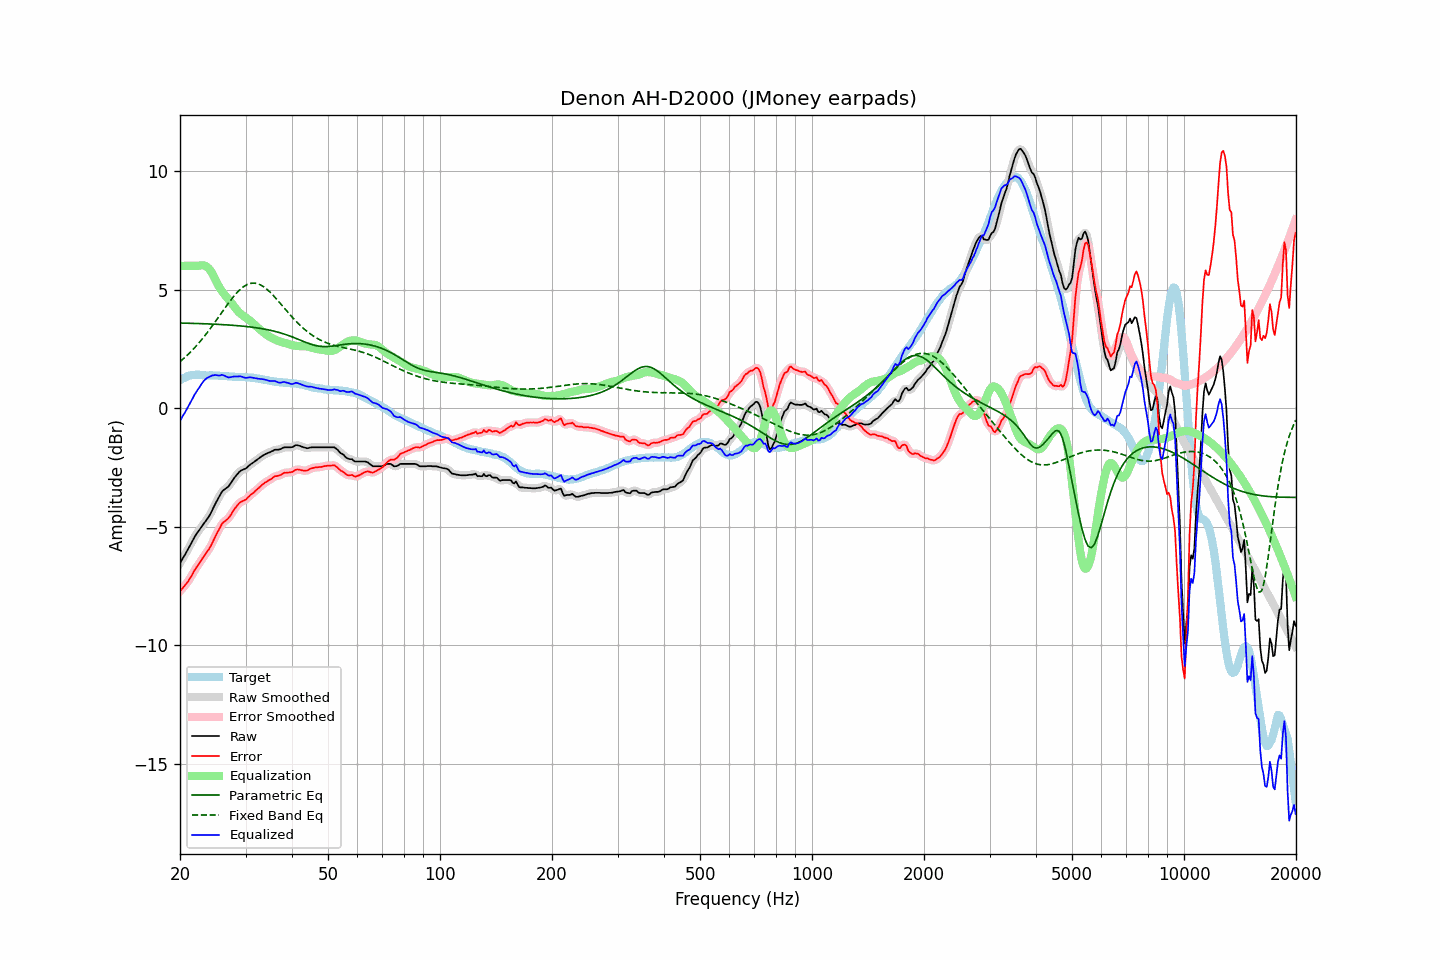

The table this chart was drawn from, first rows:
frequency, raw, error, smoothed, error_smoothed, equalization, parametric_eq, fixed_band_eq, equalized_raw, equalized_smoothed, target
20.00, -6.54, -7.73, -6.54, -7.72, 6.00, 3.59, 1.96, -0.54, -0.54, 1.18
20.20, -6.42, -7.65, -6.42, -7.65, 6.00, 3.59, 2.02, -0.42, -0.42, 1.22
20.40, -6.30, -7.56, -6.31, -7.57, 6.00, 3.59, 2.08, -0.30, -0.31, 1.26
20.61, -6.19, -7.48, -6.19, -7.48, 6.00, 3.59, 2.14, -0.19, -0.19, 1.28
20.81, -6.07, -7.39, -6.07, -7.39, 6.00, 3.58, 2.20, -0.07, -0.07, 1.32
21.02, -5.95, -7.31, -5.95, -7.30, 6.00, 3.58, 2.26, 0.05, 0.05, 1.36
21.23, -5.82, -7.19, -5.82, -7.20, 6.00, 3.58, 2.33, 0.18, 0.18, 1.37
21.44, -5.70, -7.09, -5.70, -7.09, 6.00, 3.58, 2.40, 0.30, 0.30, 1.39
21.66, -5.57, -6.97, -5.57, -6.97, 6.00, 3.58, 2.47, 0.43, 0.43, 1.40
21.87, -5.44, -6.84, -5.44, -6.85, 6.00, 3.57, 2.54, 0.56, 0.56, 1.40
22.09, -5.33, -6.74, -5.33, -6.74, 6.00, 3.57, 2.62, 0.67, 0.67, 1.41
22.31, -5.23, -6.64, -5.23, -6.64, 6.00, 3.57, 2.69, 0.77, 0.77, 1.41
22.54, -5.14, -6.55, -5.14, -6.54, 6.01, 3.57, 2.77, 0.87, 0.88, 1.41
22.76, -5.04, -6.44, -5.04, -6.44, 6.02, 3.57, 2.85, 0.98, 0.98, 1.40
22.99, -4.94, -6.33, -4.95, -6.34, 6.02, 3.56, 2.93, 1.08, 1.08, 1.39
23.22, -4.85, -6.24, -4.85, -6.24, 6.02, 3.56, 3.02, 1.16, 1.17, 1.39
23.45, -4.76, -6.14, -4.76, -6.14, 5.99, 3.56, 3.10, 1.23, 1.23, 1.38
23.69, -4.66, -6.04, -4.67, -6.05, 5.95, 3.56, 3.19, 1.28, 1.28, 1.38
23.92, -4.57, -5.95, -4.56, -5.94, 5.88, 3.55, 3.28, 1.31, 1.32, 1.38
24.16, -4.45, -5.84, -4.44, -5.83, 5.80, 3.55, 3.37, 1.35, 1.35, 1.39
24.40, -4.31, -5.70, -4.31, -5.70, 5.69, 3.55, 3.46, 1.38, 1.38, 1.39
24.65, -4.17, -5.55, -4.17, -5.55, 5.56, 3.54, 3.56, 1.39, 1.39, 1.38
24.89, -4.03, -5.40, -4.03, -5.41, 5.43, 3.54, 3.65, 1.40, 1.40, 1.38
25.14, -3.90, -5.27, -3.90, -5.28, 5.29, 3.54, 3.75, 1.39, 1.39, 1.37
25.39, -3.78, -5.15, -3.77, -5.14, 5.16, 3.53, 3.84, 1.38, 1.38, 1.37
25.65, -3.66, -5.02, -3.65, -5.02, 5.04, 3.53, 3.94, 1.38, 1.39, 1.36
25.91, -3.53, -4.89, -3.55, -4.90, 4.94, 3.53, 4.04, 1.41, 1.39, 1.35
26.16, -3.46, -4.81, -3.47, -4.82, 4.85, 3.52, 4.13, 1.39, 1.38, 1.35
26.43, -3.41, -4.76, -3.41, -4.76, 4.77, 3.52, 4.23, 1.36, 1.36, 1.35
26.69, -3.36, -4.71, -3.36, -4.71, 4.69, 3.51, 4.32, 1.33, 1.32, 1.35
26.96, -3.31, -4.65, -3.30, -4.64, 4.60, 3.51, 4.42, 1.29, 1.30, 1.34
27.23, -3.22, -4.56, -3.22, -4.56, 4.52, 3.50, 4.51, 1.30, 1.30, 1.34
27.50, -3.12, -4.46, -3.12, -4.46, 4.44, 3.50, 4.60, 1.32, 1.31, 1.34
27.77, -3.02, -4.35, -3.02, -4.35, 4.35, 3.49, 4.68, 1.33, 1.33, 1.33
28.05, -2.92, -4.25, -2.93, -4.25, 4.26, 3.49, 4.76, 1.34, 1.33, 1.33
28.33, -2.84, -4.16, -2.84, -4.15, 4.17, 3.48, 4.84, 1.33, 1.34, 1.32
28.62, -2.76, -4.08, -2.76, -4.07, 4.10, 3.48, 4.91, 1.33, 1.34, 1.31
28.90, -2.68, -3.99, -2.69, -4.00, 4.03, 3.47, 4.98, 1.35, 1.34, 1.31
29.19, -2.63, -3.94, -2.64, -3.95, 3.97, 3.47, 5.04, 1.34, 1.33, 1.31
29.48, -2.60, -3.92, -2.60, -3.92, 3.91, 3.46, 5.09, 1.31, 1.31, 1.32
29.78, -2.57, -3.88, -2.57, -3.89, 3.86, 3.45, 5.15, 1.29, 1.29, 1.31
30.08, -2.54, -3.86, -2.53, -3.84, 3.82, 3.45, 5.18, 1.28, 1.28, 1.32
30.38, -2.48, -3.78, -2.48, -3.78, 3.77, 3.44, 5.22, 1.29, 1.29, 1.30
30.68, -2.42, -3.72, -2.42, -3.72, 3.72, 3.43, 5.24, 1.30, 1.30, 1.30
30.99, -2.36, -3.65, -2.37, -3.66, 3.67, 3.42, 5.26, 1.30, 1.30, 1.29
31.30, -2.32, -3.60, -2.32, -3.60, 3.61, 3.41, 5.27, 1.29, 1.29, 1.28
31.61, -2.27, -3.55, -2.27, -3.54, 3.54, 3.40, 5.28, 1.27, 1.28, 1.28
31.93, -2.22, -3.48, -2.22, -3.49, 3.48, 3.40, 5.27, 1.26, 1.26, 1.26
32.24, -2.17, -3.42, -2.17, -3.43, 3.42, 3.39, 5.25, 1.25, 1.25, 1.25
32.57, -2.12, -3.37, -2.12, -3.36, 3.36, 3.37, 5.23, 1.24, 1.24, 1.25
32.89, -2.07, -3.31, -2.07, -3.30, 3.30, 3.36, 5.20, 1.23, 1.23, 1.24
33.22, -2.02, -3.23, -2.02, -3.24, 3.25, 3.35, 5.16, 1.23, 1.23, 1.21
33.55, -1.98, -3.19, -1.98, -3.19, 3.19, 3.34, 5.12, 1.21, 1.21, 1.21
33.89, -1.94, -3.13, -1.94, -3.14, 3.14, 3.33, 5.07, 1.20, 1.20, 1.19
34.23, -1.91, -3.10, -1.91, -3.09, 3.09, 3.32, 5.02, 1.18, 1.18, 1.19
34.57, -1.88, -3.05, -1.88, -3.05, 3.04, 3.30, 4.96, 1.16, 1.16, 1.17
34.92, -1.86, -3.02, -1.86, -3.01, 3.00, 3.29, 4.89, 1.14, 1.15, 1.15
35.27, -1.82, -2.97, -1.82, -2.96, 2.97, 3.27, 4.83, 1.15, 1.15, 1.15
35.62, -1.79, -2.92, -1.79, -2.92, 2.93, 3.26, 4.76, 1.14, 1.14, 1.13
35.97, -1.75, -2.87, -1.76, -2.89, 2.90, 3.24, 4.68, 1.15, 1.14, 1.12
... 635 more rows
